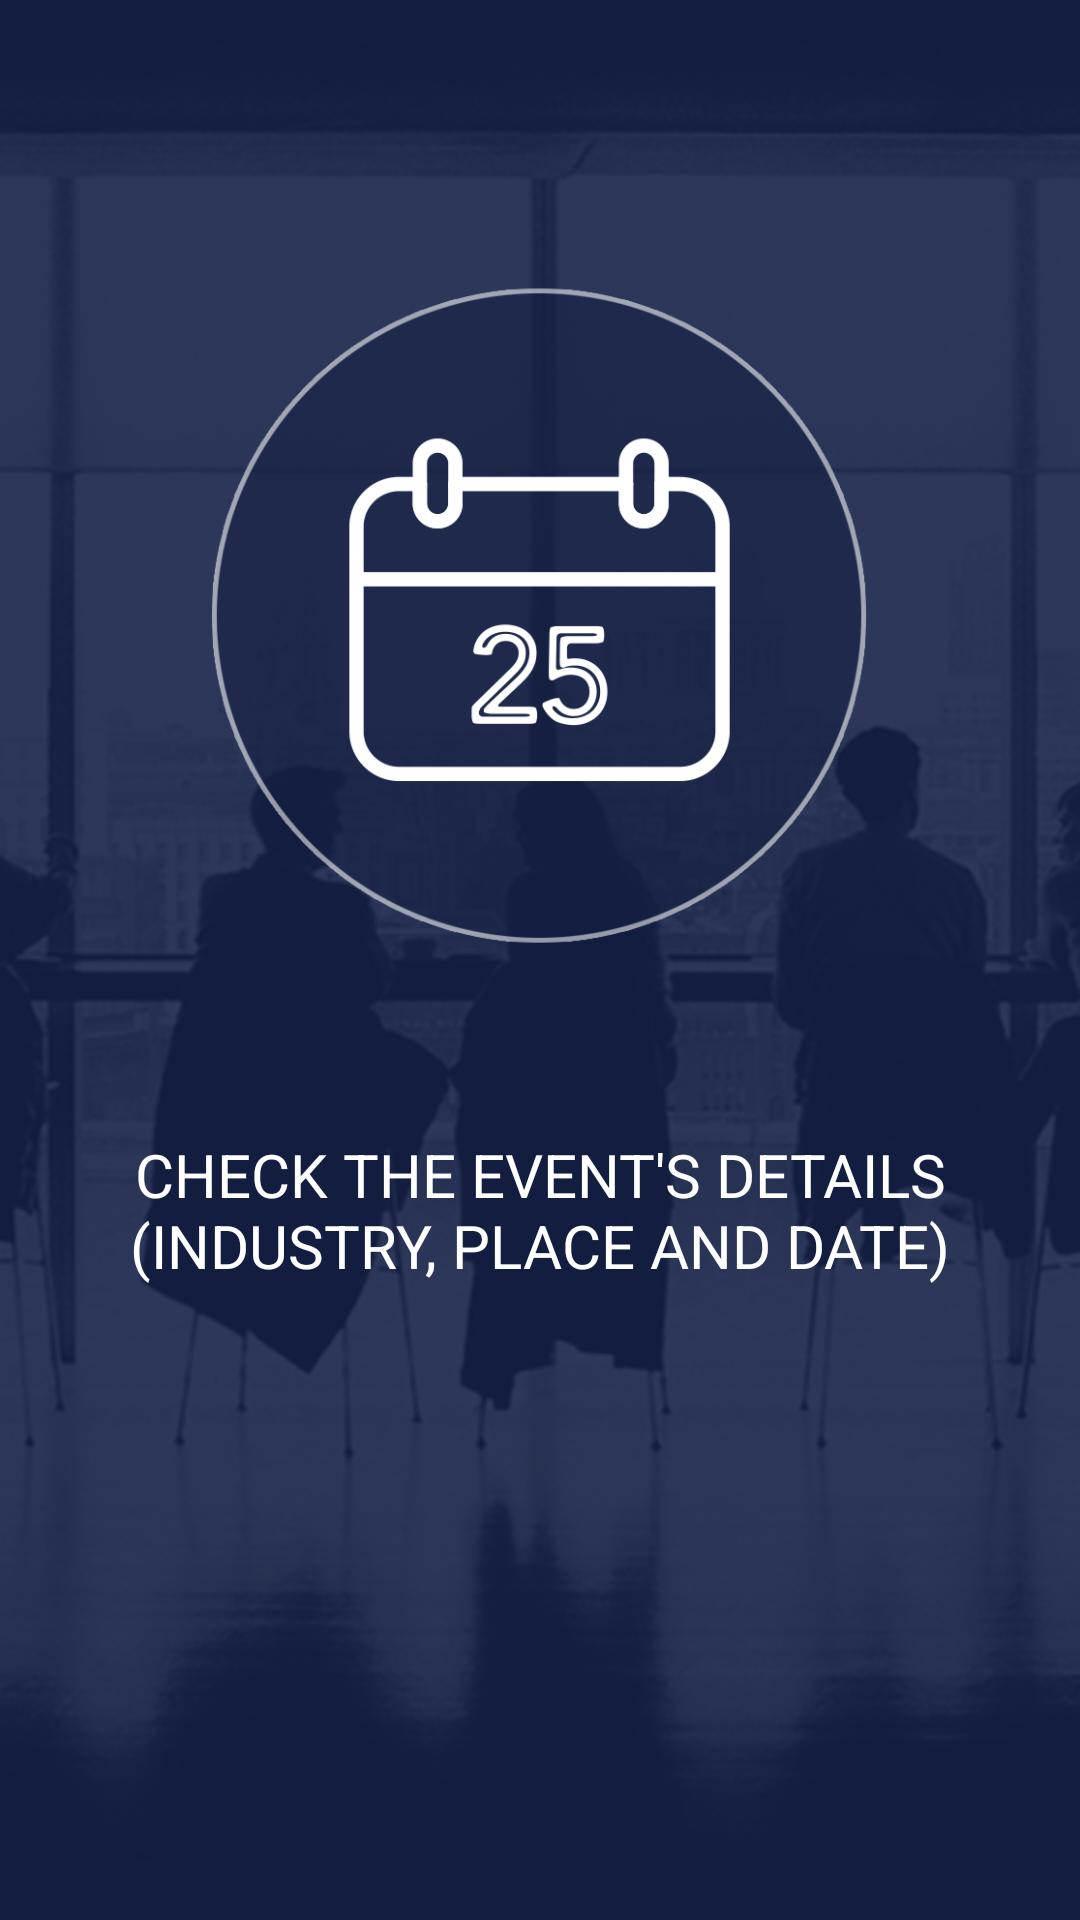

Reconstruct the res/layout file that produces this screen, plus the resources it refers to.
<!-- AndroidManifest.xml: application theme Theme.AppCompat.Light.NoActionBar -->
<!-- res/layout/onboarding_two.xml -->
<?xml version="1.0" encoding="utf-8"?>
<LinearLayout xmlns:android="http://schemas.android.com/apk/res/android"
    xmlns:app="http://schemas.android.com/apk/res-auto"
    android:orientation="vertical" android:layout_width="match_parent"
    android:background="@drawable/onboarding_background"
    android:layout_height="match_parent">

    <RelativeLayout
        android:layout_width="match_parent"
        android:layout_height="match_parent">

        <TextView
            android:layout_width="wrap_content"
            android:layout_height="wrap_content"
            android:textSize="20sp"
            android:gravity="center"
            android:textAllCaps="true"
            android:textColor="@android:color/white"
            android:text="@string/on_boarding_two"
            android:id="@+id/textView2"
            android:layout_below="@+id/imageView2"
            android:layout_centerHorizontal="true"
            android:layout_marginTop="57dp" />

        <ImageView
            android:layout_width="230dp"
            android:layout_height="230dp"
            app:srcCompat="@drawable/onboarding_two"
            android:id="@+id/imageView2"
            android:layout_marginTop="91dp"
            android:layout_alignParentTop="true"
            android:layout_centerHorizontal="true" />

    </RelativeLayout>
</LinearLayout>
<!-- resources referenced by this layout -->
<resources>
  <!-- drawable onboarding_background: png bitmap (drawable, 150888 bytes) -->
  <!-- drawable onboarding_two: png bitmap (drawable, 48395 bytes) -->
  <string name="on_boarding_two">Check the event\'s details (industry, place and date)</string>
</resources>
